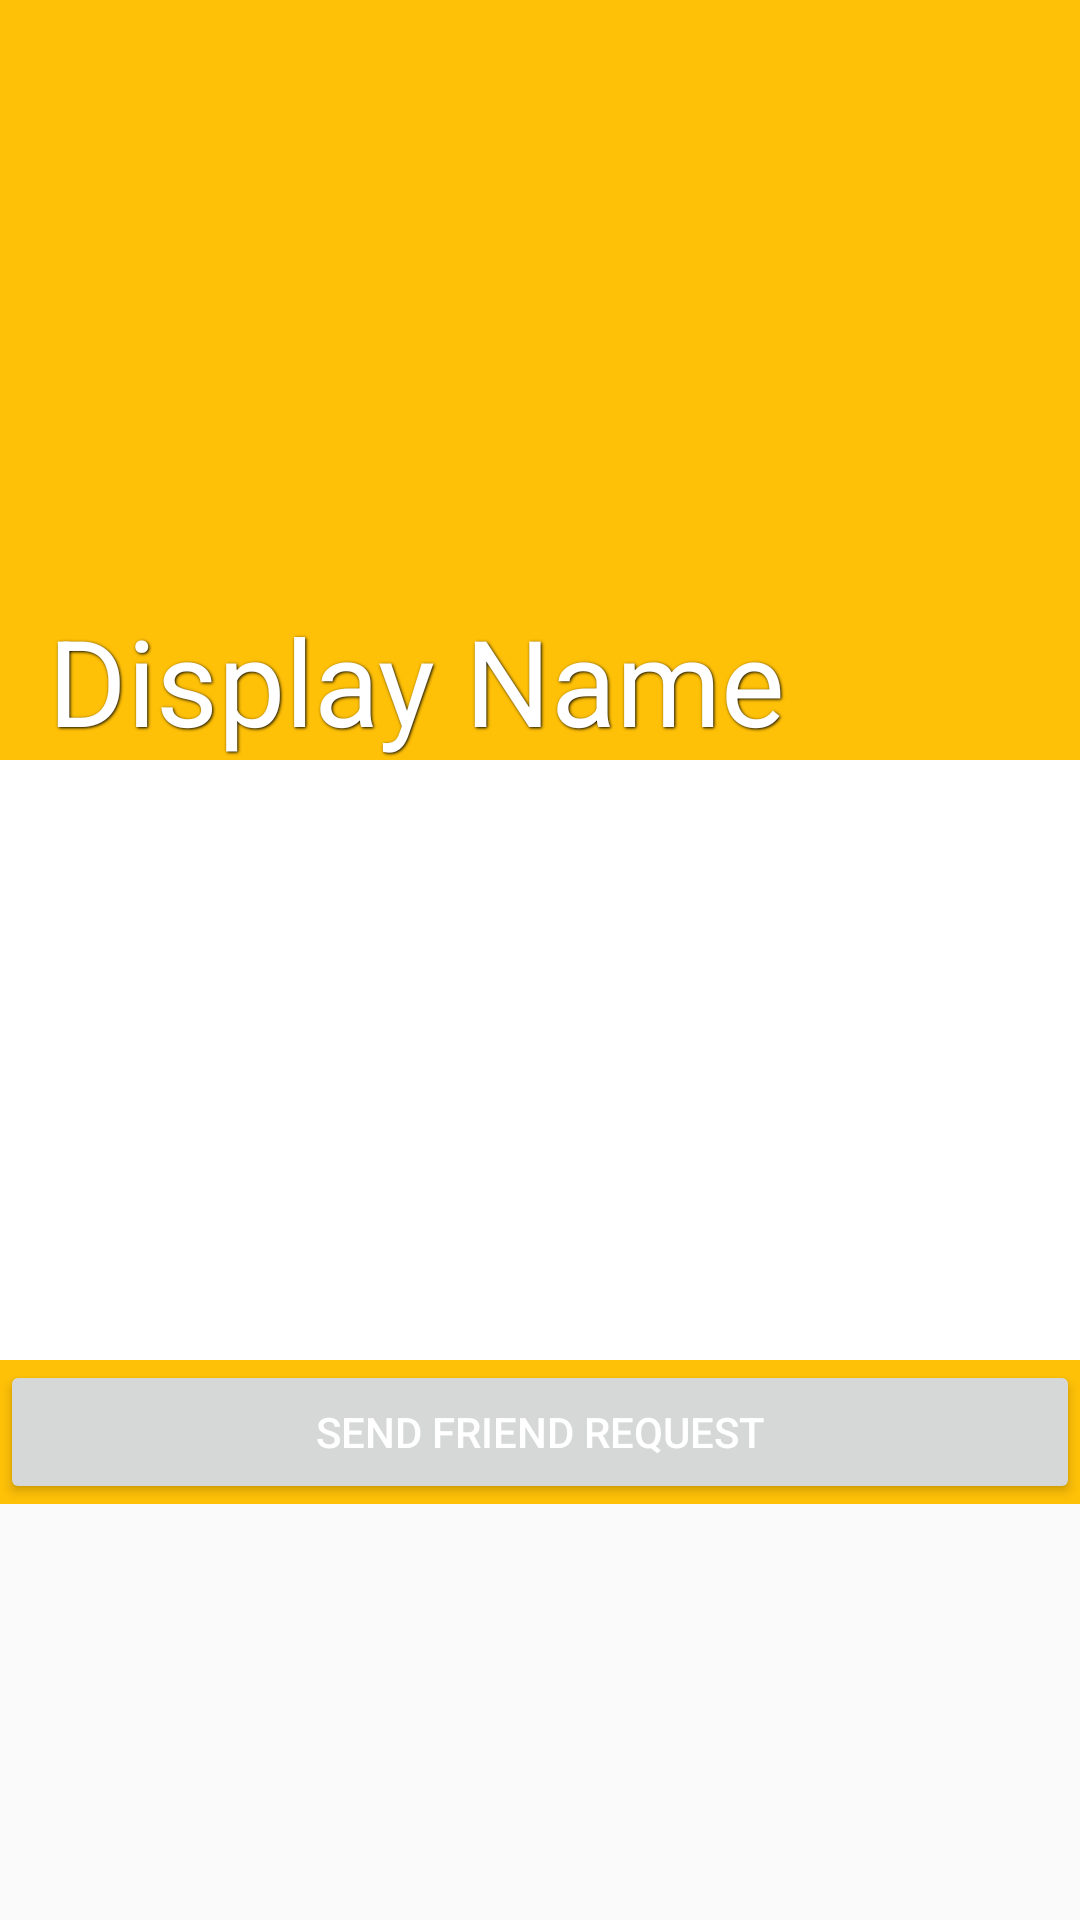

Produce the Android XML layout that renders to this screen, including the resource entries it uses.
<!-- AndroidManifest.xml: application theme AppTheme -->
<!-- res/layout/activity_profile_view.xml -->
<?xml version="1.0" encoding="utf-8"?>
<ScrollView
    xmlns:android="http://schemas.android.com/apk/res/android"
    xmlns:app="http://schemas.android.com/apk/res-auto"
    xmlns:tools="http://schemas.android.com/tools"
    android:layout_width="match_parent"
    android:layout_height="match_parent">

    <android.support.constraint.ConstraintLayout
        android:id="@+id/profile_view_constraint_layout"
        android:layout_width="match_parent"
        android:layout_height="wrap_content"
        android:background="@color/colorSecondary">

        <ImageView
            android:id="@+id/profile_photo"
            android:layout_width="200dp"
            android:layout_height="200dp"
            app:layout_constraintEnd_toEndOf="parent"
            app:layout_constraintStart_toStartOf="parent"
            app:layout_constraintTop_toTopOf="parent"
            app:srcCompat="@drawable/ic_default_profile_photo"
            tools:src="@drawable/ic_default_profile_photo"/>

        <Button
            android:id="@+id/confirm_photo_change_button"
            android:layout_width="wrap_content"
            android:layout_height="wrap_content"
            android:visibility="gone"
            android:text="Confirm?"
            app:layout_constraintStart_toStartOf="parent"
            app:layout_constraintEnd_toEndOf="parent"
            app:layout_constraintBottom_toBottomOf="@id/profile_photo"
            style="@style/BlueButton"
            tools:visibility="visible"/>

        <TextView
            android:id="@+id/display_name"
            android:layout_height="wrap_content"
            android:layout_width="0dp"
            android:layout_marginLeft="16dp"
            android:layout_marginRight="16dp"
            android:text="Display Name"
            android:textSize="40sp"
            android:textColor="@android:color/white"
            android:shadowColor="@android:color/black"
            android:shadowDx="1"
            android:shadowDy="1"
            android:shadowRadius="2"
            app:layout_constraintEnd_toStartOf="@id/edit_icon"
            app:layout_constraintStart_toStartOf="parent"
            app:layout_constraintTop_toBottomOf="@id/profile_photo"/>

        <ImageView
            android:id="@+id/edit_icon"
            android:layout_width="wrap_content"
            android:layout_height="wrap_content"
            android:background="@drawable/ic_edit_icon"
            android:visibility="gone"
            android:layout_marginRight="32dp"
            app:layout_constraintEnd_toEndOf="parent"
            app:layout_constraintTop_toBottomOf="@id/profile_photo"
            app:layout_constraintBottom_toTopOf="@id/profile_friends_header_container"
            tools:visibility="visible"/>

        <android.support.constraint.ConstraintLayout
            android:id="@+id/profile_friends_header_container"
            android:layout_width="match_parent"
            android:layout_height="wrap_content"
            app:layout_constraintTop_toBottomOf="@id/display_name"
            tools:background="@color/pastel_blue"
            tools:layout_height="200dp"
            />

        <android.support.constraint.ConstraintLayout
            android:id="@+id/profile_favorite_events_recycler_view_container"
            android:layout_width="match_parent"
            android:layout_height="wrap_content"
            app:layout_constraintTop_toBottomOf="@id/profile_friends_header_container"
            tools:background="@color/colorPrimary"
            tools:layout_height="40dp"
            />

        <android.support.v7.widget.RecyclerView
            android:id="@+id/profile_favorite_events_recycler_view"
            android:layout_width="match_parent"
            android:layout_height="200dp"
            android:background="@color/pastel_blue"
            android:scrollbars="vertical"
            app:layout_constraintTop_toBottomOf="@id/profile_favorite_events_recycler_view_container"
            tools:layout_height="200dp"/>

        <Button
            android:id="@+id/send_friend_request_button"
            android:layout_height="wrap_content"
            android:layout_width="match_parent"
            android:text="Send friend request"
            android:visibility="visible"
            app:layout_constraintTop_toBottomOf="@id/profile_favorite_events_recycler_view"
            android:textColor="@color/white"
            />
    </android.support.constraint.ConstraintLayout>
</ScrollView>
<!-- resources referenced by this layout -->
<resources>
  <color name="colorPrimary">#00B0FF</color>
  <color name="colorSecondary">#FFC107</color>
  <color name="pastel_blue">#FFFFFF</color>
  <color name="white">#ffffff</color>
  <style name="BlueButton">
          <item name="android:backgroundTint">@color/colorPrimary</item>
          <item name="android:textColor">@color/white</item>
      </style>
  <style name="AppTheme" parent="Theme.AppCompat.Light.DarkActionBar">
          
          <item name="colorPrimary">@color/colorPrimary</item>
          <item name="colorPrimaryDark">@color/colorPrimaryDark</item>
          <item name="colorAccent">@android:color/white</item>
      </style>
  <color name="colorPrimaryDark">#0091EA</color>
</resources>
